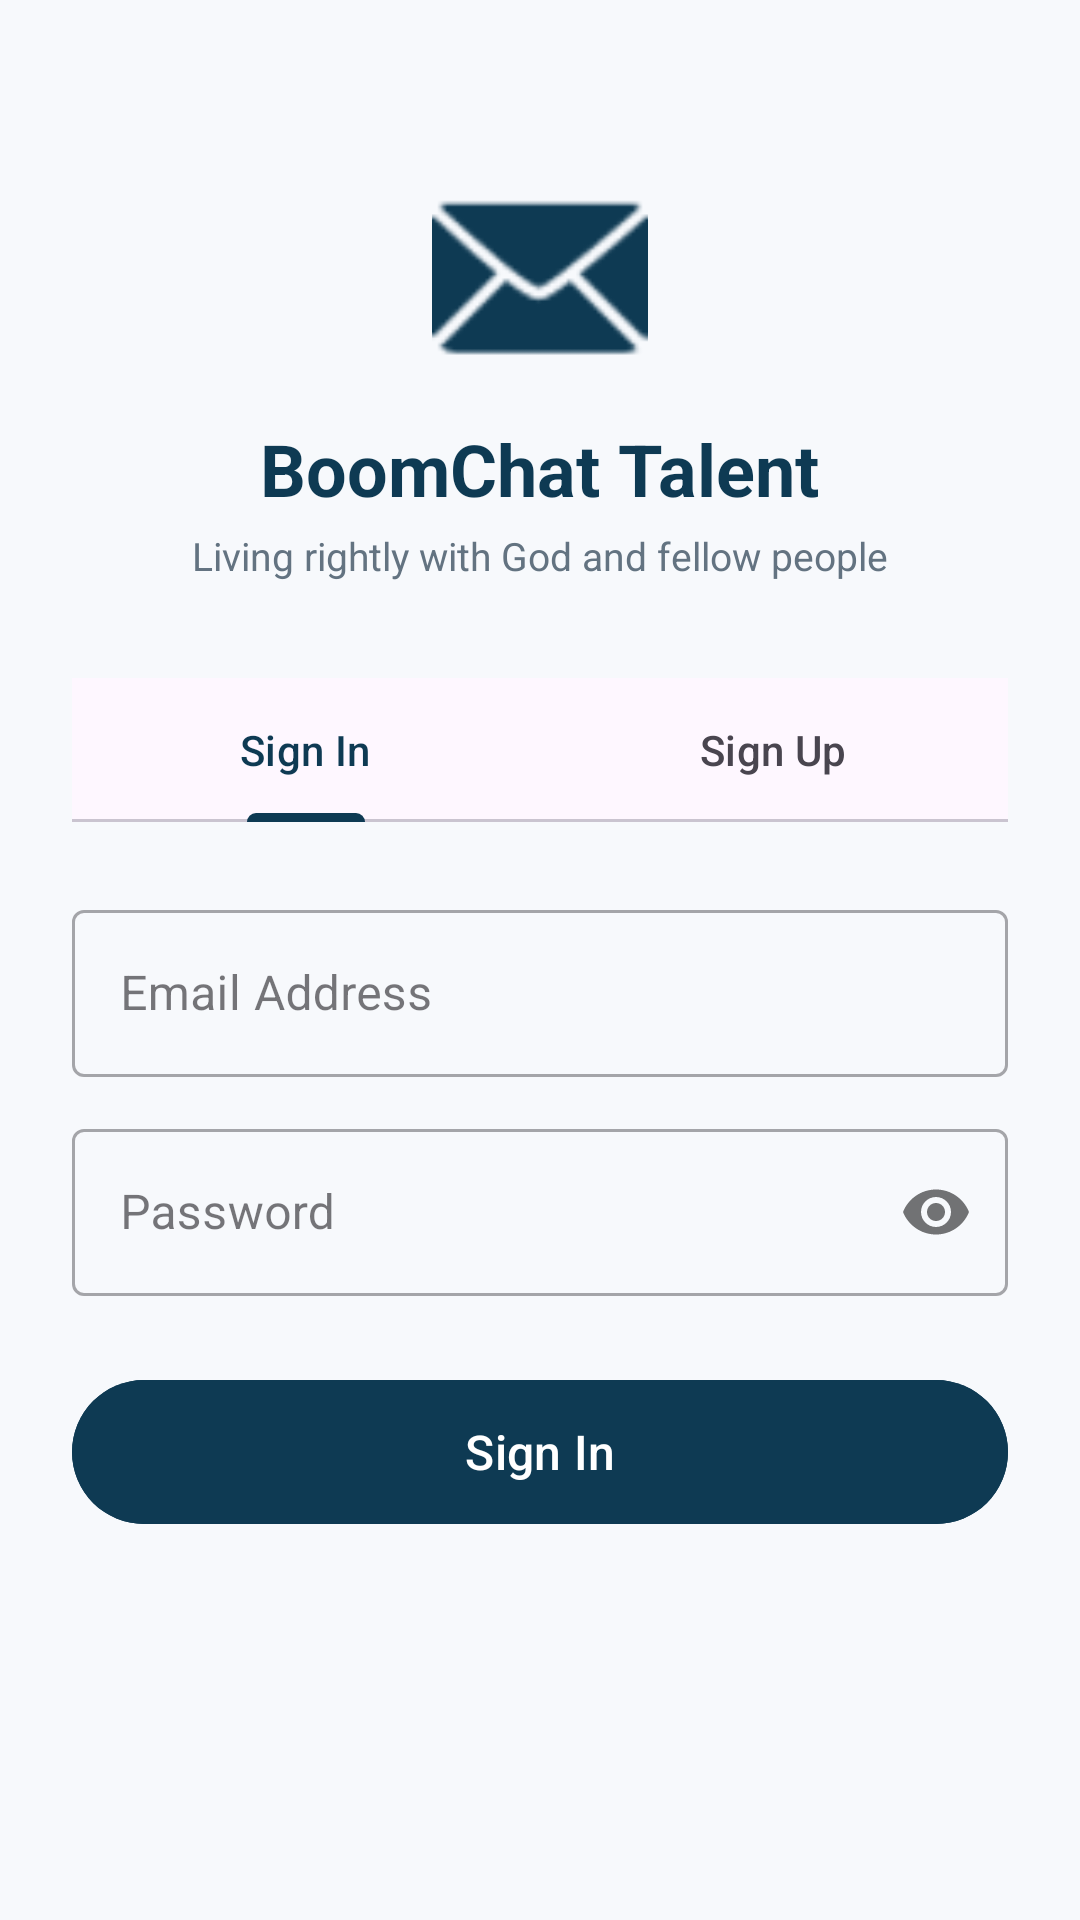

Reconstruct the res/layout file that produces this screen, plus the resources it refers to.
<!-- AndroidManifest.xml: application theme Theme.BoomChat -->
<!-- res/layout/activity_auth.xml -->
<?xml version="1.0" encoding="utf-8"?>
<ScrollView xmlns:android="http://schemas.android.com/apk/res/android"
    xmlns:app="http://schemas.android.com/apk/res-auto"
    android:layout_width="match_parent"
    android:layout_height="match_parent"
    android:fillViewport="true"
    android:background="@color/background">

    <LinearLayout
        android:layout_width="match_parent"
        android:layout_height="wrap_content"
        android:orientation="vertical"
        android:padding="24dp">

        <LinearLayout
            android:layout_width="match_parent"
            android:layout_height="wrap_content"
            android:gravity="center"
            android:layout_marginTop="32dp"
            android:orientation="vertical">

            <ImageView
                android:layout_width="72dp"
                android:layout_height="72dp"
                android:src="@android:drawable/ic_dialog_email"
                app:tint="@color/primary" />

            <TextView
                android:layout_width="wrap_content"
                android:layout_height="wrap_content"
                android:layout_marginTop="12dp"
                android:text="@string/app_name"
                android:textColor="@color/primary"
                android:textSize="24sp"
                android:textStyle="bold" />

            <TextView
                android:layout_width="wrap_content"
                android:layout_height="wrap_content"
                android:layout_marginTop="4dp"
                android:text="@string/app_motto"
                android:textColor="@color/text_secondary"
                android:textSize="13sp" />
        </LinearLayout>

        
        <com.google.android.material.tabs.TabLayout
            android:id="@+id/tabLayout"
            android:layout_width="match_parent"
            android:layout_height="wrap_content"
            android:layout_marginTop="32dp"
            app:tabIndicatorColor="@color/primary"
            app:tabSelectedTextColor="@color/primary">
            <com.google.android.material.tabs.TabItem
                android:layout_width="wrap_content"
                android:layout_height="wrap_content"
                android:text="@string/sign_in" />
            <com.google.android.material.tabs.TabItem
                android:layout_width="wrap_content"
                android:layout_height="wrap_content"
                android:text="@string/sign_up" />
        </com.google.android.material.tabs.TabLayout>

        
        <com.google.android.material.textfield.TextInputLayout
            android:id="@+id/layoutEmail"
            style="@style/Widget.MaterialComponents.TextInputLayout.OutlinedBox"
            android:layout_width="match_parent"
            android:layout_height="wrap_content"
            android:layout_marginTop="24dp"
            android:hint="@string/email">
            <com.google.android.material.textfield.TextInputEditText
                android:id="@+id/etEmail"
                android:layout_width="match_parent"
                android:layout_height="wrap_content"
                android:inputType="textEmailAddress" />
        </com.google.android.material.textfield.TextInputLayout>

        
        <com.google.android.material.textfield.TextInputLayout
            android:id="@+id/layoutPassword"
            style="@style/Widget.MaterialComponents.TextInputLayout.OutlinedBox"
            android:layout_width="match_parent"
            android:layout_height="wrap_content"
            android:layout_marginTop="12dp"
            android:hint="@string/password"
            app:passwordToggleEnabled="true">
            <com.google.android.material.textfield.TextInputEditText
                android:id="@+id/etPassword"
                android:layout_width="match_parent"
                android:layout_height="wrap_content"
                android:inputType="textPassword" />
        </com.google.android.material.textfield.TextInputLayout>

        
        <com.google.android.material.textfield.TextInputLayout
            android:id="@+id/layoutConfirmPassword"
            style="@style/Widget.MaterialComponents.TextInputLayout.OutlinedBox"
            android:layout_width="match_parent"
            android:layout_height="wrap_content"
            android:layout_marginTop="12dp"
            android:visibility="gone"
            android:hint="@string/confirm_password"
            app:passwordToggleEnabled="true">
            <com.google.android.material.textfield.TextInputEditText
                android:id="@+id/etConfirmPassword"
                android:layout_width="match_parent"
                android:layout_height="wrap_content"
                android:inputType="textPassword" />
        </com.google.android.material.textfield.TextInputLayout>

        
        <com.google.android.material.button.MaterialButton
            android:id="@+id/btnSubmit"
            android:layout_width="match_parent"
            android:layout_height="56dp"
            android:layout_marginTop="24dp"
            android:backgroundTint="@color/primary"
            android:text="@string/sign_in"
            android:textSize="16sp" />

        <ProgressBar
            android:id="@+id/progressBar"
            android:layout_width="wrap_content"
            android:layout_height="wrap_content"
            android:layout_gravity="center"
            android:layout_marginTop="16dp"
            android:visibility="gone" />

    </LinearLayout>
</ScrollView>
<!-- resources referenced by this layout -->
<resources>
  <color name="background">#F7F9FC</color>
  <color name="primary">#0E3A53</color>
  <color name="text_secondary">#637381</color>
  <string name="app_motto">Living rightly with God and fellow people</string>
  <string name="app_name">BoomChat Talent</string>
  <string name="confirm_password">Confirm Password</string>
  <string name="email">Email Address</string>
  <string name="password">Password</string>
  <string name="sign_in">Sign In</string>
  <string name="sign_up">Sign Up</string>
  <style name="Theme.BoomChat" parent="Theme.Material3.DayNight.NoActionBar">
          <item name="colorPrimary">@color/primary</item>
          <item name="colorPrimaryDark">@color/primary_dark</item>
          <item name="colorAccent">@color/accent</item>
          <item name="android:statusBarColor">@color/primary_dark</item>
          <item name="android:windowLightStatusBar" tools:targetApi="m">false</item>
      </style>
  <color name="primary_dark">#082435</color>
  <color name="accent">#E5A93C</color>
</resources>
